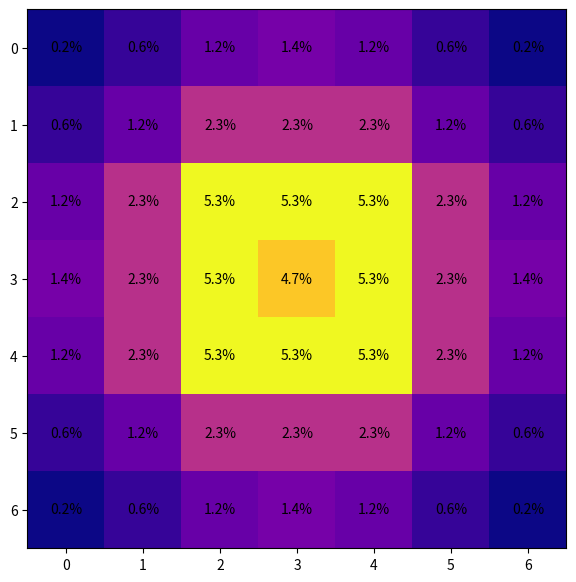

Here is the Python script that generated this plot:
# -*- coding: utf-8 -*-
"""
throw_tm_scatter.py

@author: 
[redacted]
"""

import numpy as np

import matplotlib.pyplot as plt


get_local_inds = lambda i,j: np.array([[i-1,j-1], [i-1,j], [i-1,j+1],
                              [i,j-1], [i,j+1], 
                              [i+1,j-1], [i+1,j], [i+1,j+1]])
# Note: does not return correct indices if i or j are on edge of array


def scatter(positions, current_grid):
    ''' Performs an individual scatter assuming one has happened before even if
    its just the ball landing in a single position.
    '''
    new_pos = np.empty((0,2),dtype=np.int32)
    # for each position we add +1 to all surrounding positions
    for position in positions:
        local_inds = get_local_inds(*position)

        # add mass and track the new positions
        current_grid[local_inds[:,0],local_inds[:,1]]+=1
        new_pos = np.concatenate((new_pos,local_inds),0)
        
    # normalizing Z should be same size as number of positions
    assert len(new_pos) == current_grid.sum()
    
    return new_pos, current_grid

def scatter_n(num_scatter=3, cur_pos=[[3,3]], grid_size=(7,7,)):
    ''' Calculates the spread of ball scatter on a grid after a number of scatters
    '''
    for i in range(num_scatter):
        new_grid = np.zeros(grid_size,dtype=np.int32)
        cur_pos, new_grid = scatter(positions=cur_pos, current_grid=new_grid)
    
    return cur_pos, new_grid

def print_tabdelim(array):
    ''' Quick and dirty function to print a numpy array with tab delimitation so 
    it can be copy-pasted into excel or sheets
    '''
    print('Tab-Delim Array for Spreadsheets:\n')
    for row in array:
        print('\t'.join(row.astype(str)))
    print()
    return

def main():
    start_pos = [3,3] 
    grid_size = (7,7,)
    # Replace with None with you don't want to save
    svg_savename = 'grid_basic.svg'
    
    # Throwing with a tree is always 3 scatter rolls
    cur_pos, new_grid = scatter_n(num_scatter=3, cur_pos=[start_pos], grid_size=grid_size)
    
    # Fig size parity with grid size is coincidence
    fig, ax1 = plt.subplots(figsize=(7,7))
    plt.imshow(new_grid, cmap='plasma')
    
    # Uncomment below to print the grid for use in a spreadsheet
    print_tabdelim(new_grid)
    
    # Normalize and Percent Convert
    new_grid = (new_grid/new_grid.sum())*100
    
    # Add text labels to each grid square
    for (j,i),label in np.ndenumerate(new_grid):
        prec = 1
        label = str(np.around(label,prec))+'%'
        
        ax1.text(i,j,label,ha='center',va='center',color='black')
    if svg_savename:
        plt.savefig(svg_savename,dpi=350)
    plt.show() 
    
    
    # Prob of landing in the donut around the aimed at square
    donut = get_local_inds(*start_pos)
    donut_prob = np.around(np.sum(new_grid[donut[:,0],donut[:,1]]),prec)    
    print(f'Prob. of Landing 1 Sq Off:\t\t{donut_prob}%')

    # Prob of landing and moving forward 
    start_i, start_j = start_pos
    fwd_prob = np.around(np.sum(new_grid[:start_i,:]),prec)
    print(f'Prob. of Landing Forward:\t\t{fwd_prob}%')
    
    print(f'Prob. of Landing Exactly:\t\t{np.around(new_grid[start_pos[0],start_pos[1]],prec)}%')


    return
    



    

if __name__=='__main__':
    main()